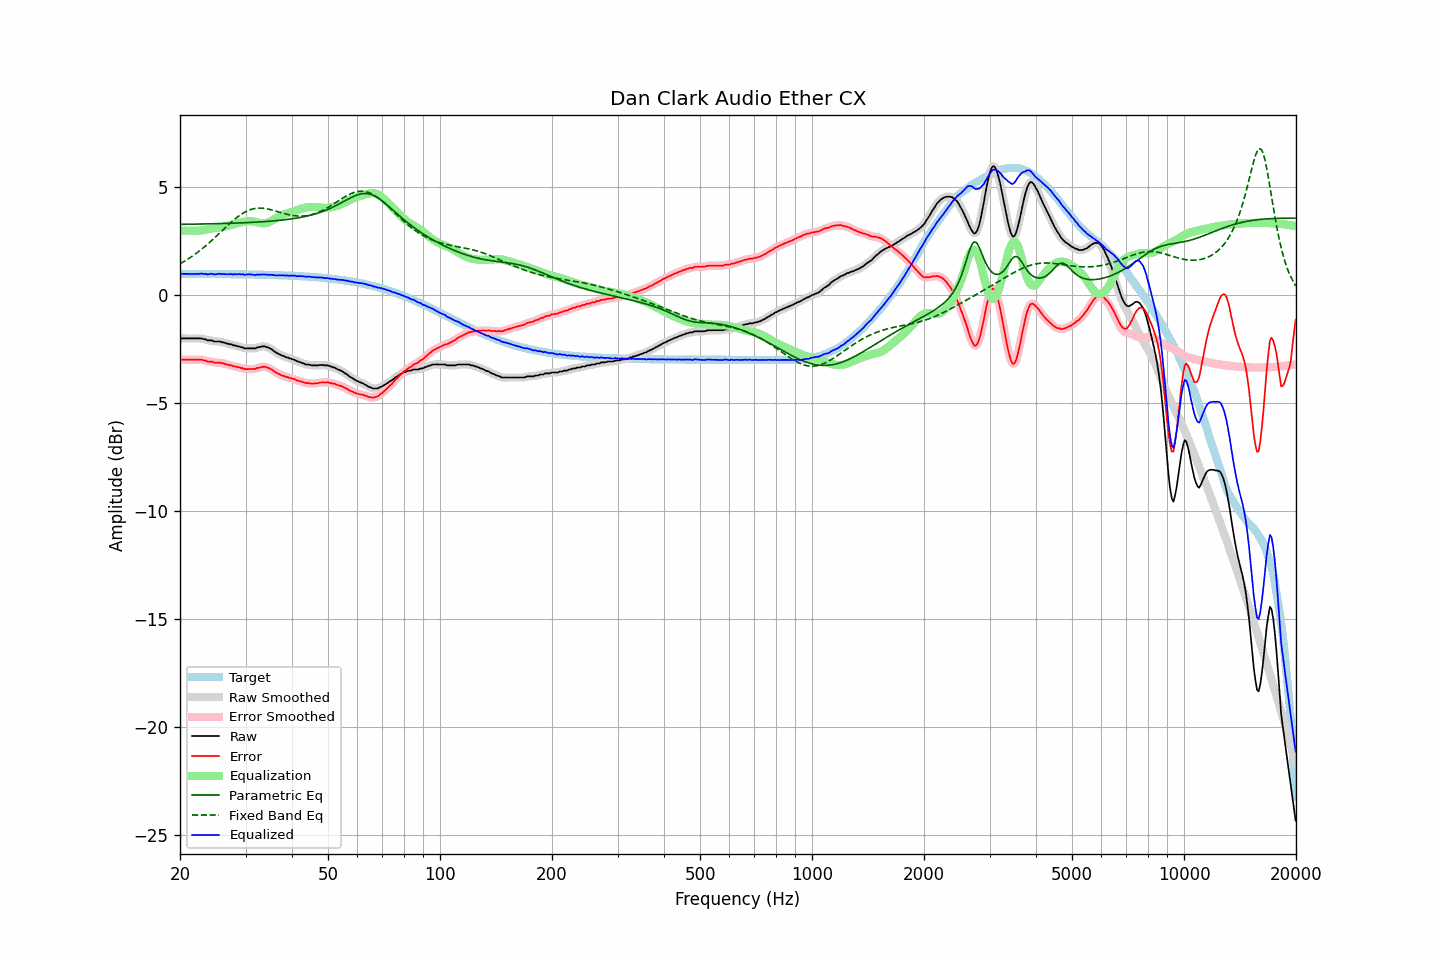

Source data for this figure (header and first rows):
frequency, raw, error, smoothed, error_smoothed, equalization, parametric_eq, fixed_band_eq, equalized_raw, equalized_smoothed, target
20.00, -2.00, -2.99, -2.00, -2.99, 3.00, 3.28, 1.45, 0.99, 0.99, 0.99
20.20, -2.00, -2.99, -2.00, -2.99, 2.99, 3.28, 1.50, 0.99, 0.99, 0.99
20.40, -2.00, -2.99, -2.00, -2.99, 2.99, 3.28, 1.54, 0.99, 0.99, 0.99
20.61, -2.00, -2.99, -2.00, -2.99, 2.99, 3.29, 1.58, 0.99, 0.99, 0.99
20.81, -2.00, -2.99, -2.00, -2.99, 2.99, 3.29, 1.63, 0.99, 0.99, 0.99
21.02, -2.00, -2.99, -2.00, -2.99, 2.99, 3.29, 1.68, 0.99, 0.99, 0.99
21.23, -2.00, -2.99, -2.00, -2.99, 2.99, 3.29, 1.72, 0.99, 0.99, 0.99
21.44, -2.00, -2.99, -2.00, -2.99, 2.99, 3.29, 1.78, 0.99, 0.99, 0.99
21.66, -2.00, -2.99, -2.00, -2.99, 2.99, 3.29, 1.83, 0.98, 0.98, 0.99
21.87, -2.00, -2.99, -2.00, -2.99, 2.99, 3.29, 1.88, 0.98, 0.98, 0.99
22.09, -2.00, -2.99, -2.00, -2.99, 2.99, 3.29, 1.93, 0.98, 0.98, 0.99
22.31, -2.00, -2.99, -2.00, -2.99, 2.99, 3.30, 1.99, 0.98, 0.99, 0.99
22.54, -2.00, -2.99, -2.00, -2.99, 2.99, 3.30, 2.05, 0.99, 0.99, 0.98
22.76, -2.00, -2.99, -2.01, -2.99, 3.00, 3.30, 2.11, 1.00, 0.99, 0.98
22.99, -2.01, -3.00, -2.02, -3.00, 3.01, 3.30, 2.16, 1.00, 0.99, 0.98
23.22, -2.04, -3.03, -2.04, -3.02, 3.02, 3.30, 2.23, 0.98, 0.99, 0.98
23.45, -2.04, -3.03, -2.06, -3.04, 3.04, 3.30, 2.29, 0.99, 0.98, 0.98
23.69, -2.09, -3.08, -2.08, -3.06, 3.05, 3.31, 2.35, 0.96, 0.97, 0.98
23.92, -2.09, -3.08, -2.09, -3.07, 3.07, 3.31, 2.42, 0.97, 0.98, 0.98
24.16, -2.09, -3.08, -2.10, -3.08, 3.08, 3.31, 2.49, 0.99, 0.98, 0.98
24.40, -2.10, -3.08, -2.11, -3.09, 3.09, 3.31, 2.55, 1.00, 0.98, 0.98
24.65, -2.14, -3.12, -2.13, -3.11, 3.10, 3.31, 2.62, 0.96, 0.98, 0.98
24.89, -2.14, -3.12, -2.14, -3.12, 3.11, 3.31, 2.69, 0.97, 0.97, 0.98
25.14, -2.14, -3.12, -2.15, -3.12, 3.12, 3.32, 2.76, 0.98, 0.98, 0.98
25.39, -2.14, -3.12, -2.15, -3.12, 3.13, 3.32, 2.83, 0.99, 0.98, 0.98
25.65, -2.14, -3.12, -2.16, -3.13, 3.14, 3.32, 2.90, 1.00, 0.99, 0.98
25.91, -2.18, -3.16, -2.17, -3.15, 3.16, 3.32, 2.97, 0.97, 0.99, 0.98
26.16, -2.19, -3.16, -2.19, -3.17, 3.17, 3.32, 3.05, 0.99, 0.98, 0.98
26.43, -2.21, -3.19, -2.21, -3.19, 3.19, 3.33, 3.12, 0.97, 0.97, 0.98
26.69, -2.23, -3.21, -2.23, -3.21, 3.20, 3.33, 3.19, 0.97, 0.97, 0.97
26.96, -2.25, -3.23, -2.25, -3.23, 3.22, 3.33, 3.26, 0.97, 0.97, 0.97
27.23, -2.27, -3.25, -2.27, -3.24, 3.24, 3.33, 3.32, 0.97, 0.97, 0.97
27.50, -2.27, -3.25, -2.29, -3.26, 3.26, 3.34, 3.39, 0.99, 0.97, 0.97
27.77, -2.32, -3.30, -2.31, -3.28, 3.28, 3.34, 3.46, 0.96, 0.97, 0.97
28.05, -2.32, -3.30, -2.33, -3.30, 3.30, 3.34, 3.52, 0.97, 0.97, 0.97
28.33, -2.34, -3.31, -2.35, -3.32, 3.32, 3.34, 3.58, 0.97, 0.97, 0.97
28.62, -2.37, -3.34, -2.37, -3.33, 3.34, 3.35, 3.64, 0.97, 0.97, 0.97
28.90, -2.37, -3.34, -2.38, -3.35, 3.36, 3.35, 3.69, 0.98, 0.98, 0.97
29.19, -2.41, -3.38, -2.41, -3.37, 3.38, 3.35, 3.74, 0.96, 0.97, 0.97
29.48, -2.42, -3.38, -2.43, -3.39, 3.39, 3.36, 3.79, 0.98, 0.96, 0.97
29.78, -2.46, -3.43, -2.45, -3.42, 3.41, 3.36, 3.84, 0.94, 0.96, 0.96
30.08, -2.46, -3.43, -2.46, -3.43, 3.42, 3.36, 3.88, 0.95, 0.96, 0.96
30.38, -2.46, -3.43, -2.47, -3.43, 3.43, 3.37, 3.91, 0.96, 0.96, 0.96
30.68, -2.46, -3.43, -2.46, -3.43, 3.43, 3.37, 3.94, 0.97, 0.97, 0.96
30.99, -2.46, -3.42, -2.46, -3.42, 3.43, 3.37, 3.97, 0.96, 0.96, 0.96
31.30, -2.46, -3.42, -2.47, -3.43, 3.42, 3.38, 3.99, 0.96, 0.95, 0.96
31.61, -2.46, -3.42, -2.46, -3.42, 3.41, 3.38, 4.01, 0.94, 0.95, 0.96
31.93, -2.46, -3.42, -2.45, -3.40, 3.39, 3.39, 4.02, 0.93, 0.94, 0.95
32.24, -2.41, -3.37, -2.43, -3.39, 3.38, 3.39, 4.03, 0.96, 0.94, 0.95
32.57, -2.41, -3.37, -2.41, -3.36, 3.36, 3.39, 4.04, 0.95, 0.95, 0.95
32.89, -2.39, -3.34, -2.39, -3.34, 3.35, 3.40, 4.04, 0.95, 0.96, 0.95
33.22, -2.37, -3.32, -2.38, -3.33, 3.34, 3.40, 4.03, 0.96, 0.96, 0.95
33.55, -2.37, -3.32, -2.37, -3.32, 3.33, 3.41, 4.03, 0.96, 0.96, 0.95
33.89, -2.37, -3.32, -2.38, -3.33, 3.34, 3.41, 4.02, 0.96, 0.96, 0.94
34.23, -2.41, -3.36, -2.40, -3.35, 3.35, 3.42, 4.01, 0.94, 0.95, 0.94
34.57, -2.42, -3.37, -2.43, -3.37, 3.38, 3.42, 3.99, 0.95, 0.95, 0.94
34.92, -2.47, -3.41, -2.47, -3.41, 3.41, 3.43, 3.97, 0.94, 0.94, 0.94
35.27, -2.50, -3.44, -2.51, -3.45, 3.45, 3.44, 3.95, 0.95, 0.94, 0.94
35.62, -2.56, -3.50, -2.56, -3.50, 3.50, 3.44, 3.93, 0.93, 0.93, 0.93
35.97, -2.62, -3.55, -2.62, -3.55, 3.54, 3.45, 3.91, 0.93, 0.93, 0.93
... 635 more rows
